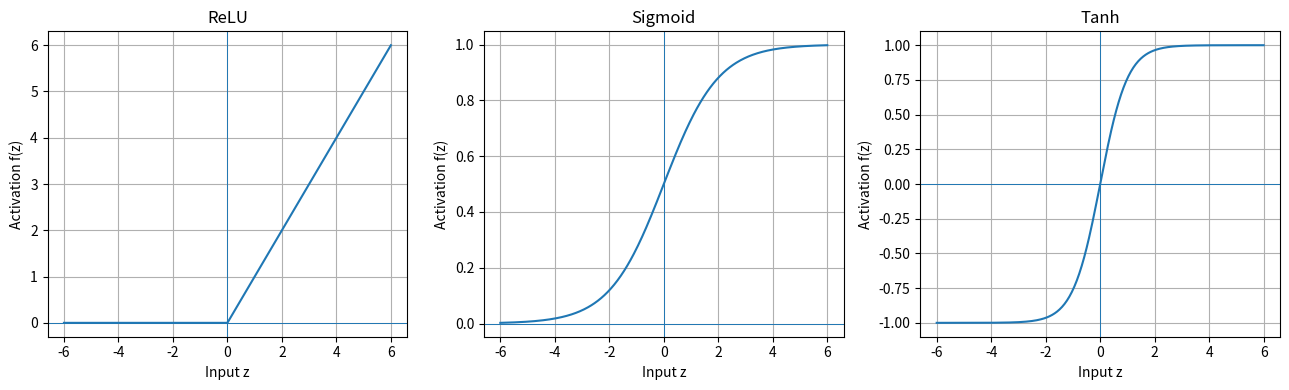

Here is the Python script that generated this plot:

import numpy as np
import matplotlib.pyplot as plt


def relu(x: np.ndarray) -> np.ndarray:
    """Apply the ReLU activation function."""
    return np.maximum(0.0, x)


def sigmoid(x: np.ndarray) -> np.ndarray:
    """Apply the sigmoid activation function."""
    # Clip inputs to avoid numerical overflow in exp().
    x = np.clip(x, -500.0, 500.0)
    return 1.0 / (1.0 + np.exp(-x))


def tanh(x: np.ndarray) -> np.ndarray:
    """Apply the hyperbolic tangent activation function."""
    return np.tanh(x)


def main() -> None:
    x = np.linspace(-6.0, 6.0, 400)

    activations = {
        "ReLU": relu(x),
        "Sigmoid": sigmoid(x),
        "Tanh": tanh(x),
    }

    fig, axes = plt.subplots(1, 3, figsize=(13, 4))

    for ax, (name, values) in zip(axes, activations.items()):
        ax.plot(x, values)
        ax.axhline(0.0, linewidth=0.7)
        ax.axvline(0.0, linewidth=0.7)
        ax.set_title(name)
        ax.set_xlabel("Input z")
        ax.set_ylabel("Activation f(z)")
        ax.grid(True)

    plt.tight_layout()
    plt.show()

    sample = np.array([-2.0, -0.5, 0.0, 0.5, 2.0])

    print("Activation values")
    print("Input:   ", sample)
    print("ReLU:    ", relu(sample))
    print("Sigmoid: ", np.round(sigmoid(sample), 4))
    print("Tanh:    ", np.round(tanh(sample), 4))


if __name__ == "__main__":
    main()
